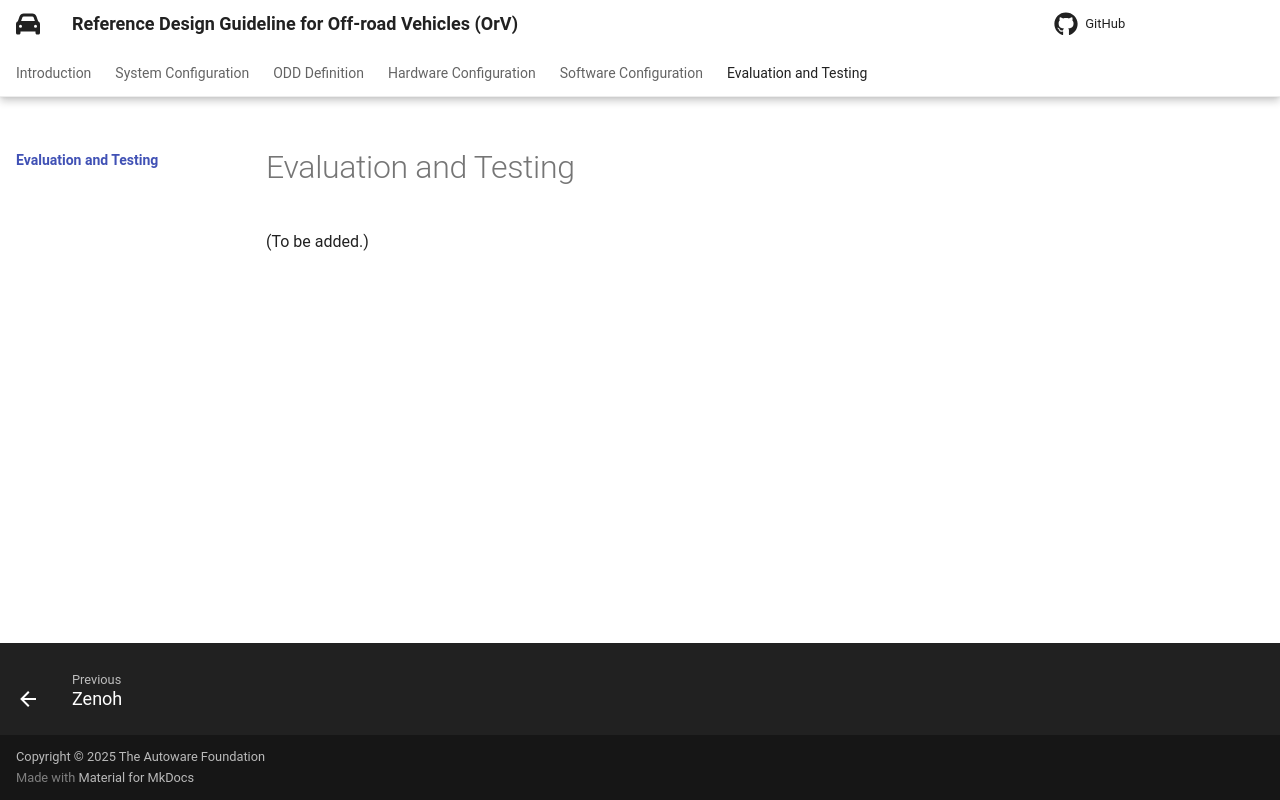

repository: autowarefoundation/autoware.orv-reference-design-docs · page: latest/evaluation-and-testing/index.html · generator: mkdocs

# Evaluation and Testing

(To be added.)
